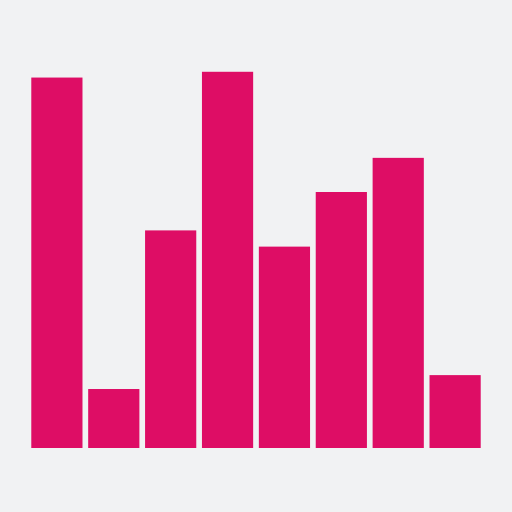
t = 0.00 s
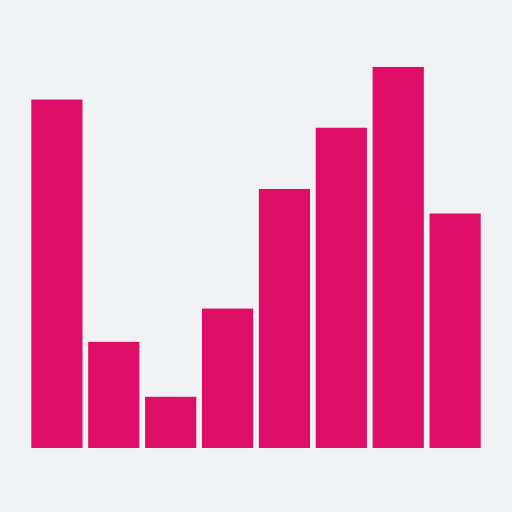
t = 0.17 s
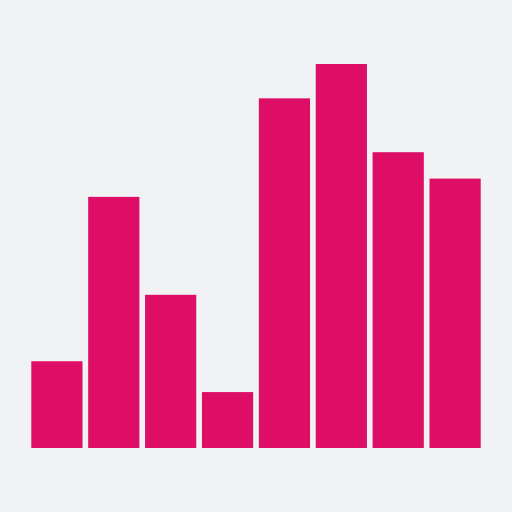
t = 0.33 s
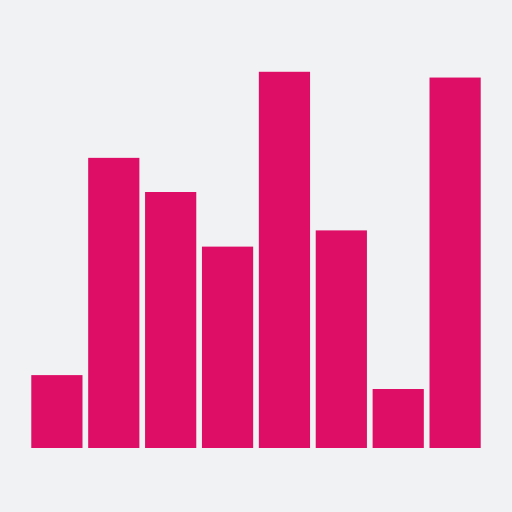
t = 0.50 s
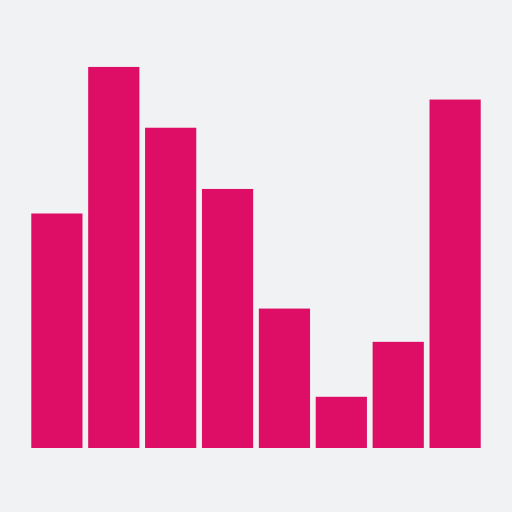
t = 0.67 s
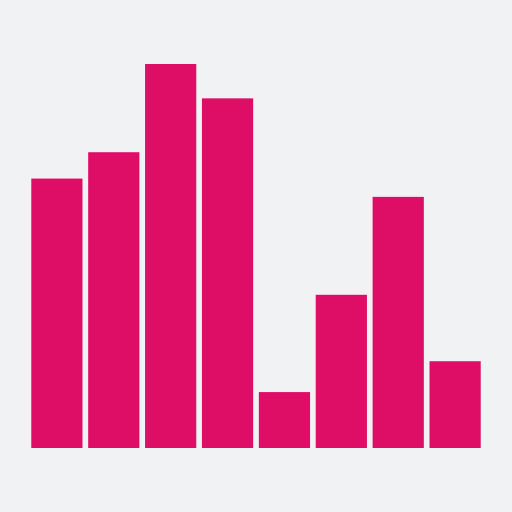
t = 0.83 s

The animated SVG that drew these frames (rendered in a browser with its animation timeline set to each time). Animation: 8 SMIL elements (animate=8); one cycle of 1.00 s, repeats indefinitely.

<svg xmlns="http://www.w3.org/2000/svg" xmlns:xlink="http://www.w3.org/1999/xlink" style="margin: auto; background: rgb(241, 242, 243); display: block;" width="200px" height="200px" viewBox="0 0 100 100" preserveAspectRatio="xMidYMid">
<g transform="rotate(180 50 50)"><rect x="6.111111111111111" y="12.5" width="10" height="40" fill="#DE0D65">
  <animate attributeName="height" calcMode="spline" values="50;75;10;50" times="0;0.33;0.66;1" dur="1s" keySplines="0.5 0 0.5 1;0.5 0 0.5 1;0.5 0 0.5 1" repeatCount="indefinite" begin="-0.75s"></animate>
</rect><rect x="17.22222222222222" y="12.5" width="10" height="40" fill="#DE0D65">
  <animate attributeName="height" calcMode="spline" values="50;75;10;50" times="0;0.33;0.66;1" dur="1s" keySplines="0.5 0 0.5 1;0.5 0 0.5 1;0.5 0 0.5 1" repeatCount="indefinite" begin="-0.125s"></animate>
</rect><rect x="28.333333333333336" y="12.5" width="10" height="40" fill="#DE0D65">
  <animate attributeName="height" calcMode="spline" values="50;75;10;50" times="0;0.33;0.66;1" dur="1s" keySplines="0.5 0 0.5 1;0.5 0 0.5 1;0.5 0 0.5 1" repeatCount="indefinite" begin="0s"></animate>
</rect><rect x="39.44444444444444" y="12.5" width="10" height="40" fill="#DE0D65">
  <animate attributeName="height" calcMode="spline" values="50;75;10;50" times="0;0.33;0.66;1" dur="1s" keySplines="0.5 0 0.5 1;0.5 0 0.5 1;0.5 0 0.5 1" repeatCount="indefinite" begin="-0.875s"></animate>
</rect><rect x="50.55555555555556" y="12.5" width="10" height="40" fill="#DE0D65">
  <animate attributeName="height" calcMode="spline" values="50;75;10;50" times="0;0.33;0.66;1" dur="1s" keySplines="0.5 0 0.5 1;0.5 0 0.5 1;0.5 0 0.5 1" repeatCount="indefinite" begin="-0.375s"></animate>
</rect><rect x="61.66666666666667" y="12.5" width="10" height="40" fill="#DE0D65">
  <animate attributeName="height" calcMode="spline" values="50;75;10;50" times="0;0.33;0.66;1" dur="1s" keySplines="0.5 0 0.5 1;0.5 0 0.5 1;0.5 0 0.5 1" repeatCount="indefinite" begin="-0.5s"></animate>
</rect><rect x="72.77777777777777" y="12.5" width="10" height="40" fill="#DE0D65">
  <animate attributeName="height" calcMode="spline" values="50;75;10;50" times="0;0.33;0.66;1" dur="1s" keySplines="0.5 0 0.5 1;0.5 0 0.5 1;0.5 0 0.5 1" repeatCount="indefinite" begin="-0.625s"></animate>
</rect><rect x="83.88888888888889" y="12.5" width="10" height="40" fill="#DE0D65">
  <animate attributeName="height" calcMode="spline" values="50;75;10;50" times="0;0.33;0.66;1" dur="1s" keySplines="0.5 0 0.5 1;0.5 0 0.5 1;0.5 0 0.5 1" repeatCount="indefinite" begin="-0.25s"></animate>
</rect></g>
</svg>